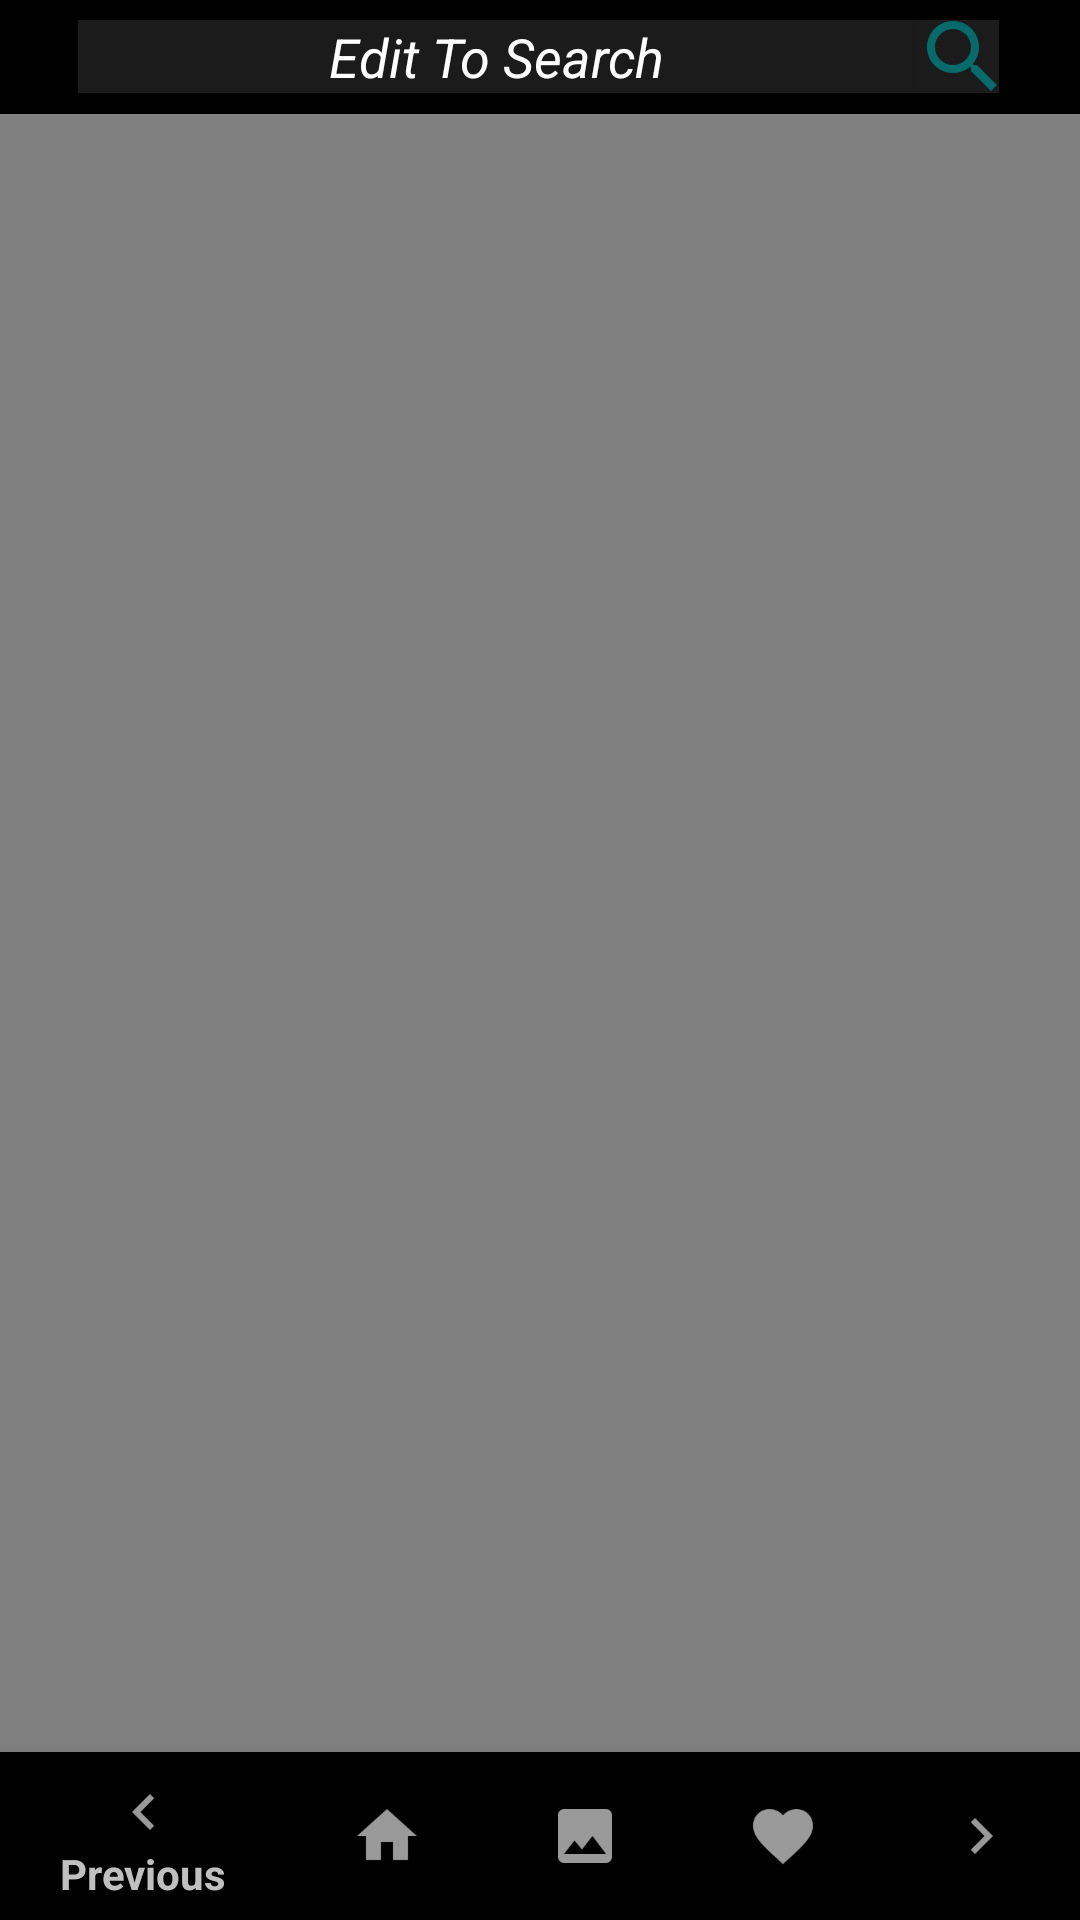

Produce the Android XML layout that renders to this screen, including the resource entries it uses.
<!-- AndroidManifest.xml: application theme AppTheme -->
<!-- res/layout/activity_main.xml -->
<?xml version="1.0" encoding="utf-8"?>
<android.support.v4.widget.DrawerLayout xmlns:android="http://schemas.android.com/apk/res/android"
    xmlns:tools="http://schemas.android.com/tools"
    xmlns:app="http://schemas.android.com/apk/res-auto"

    android:foreground="?android:attr/selectableItemBackground"
    android:id="@+id/sort_menu_id"
    android:layout_width="match_parent"
    android:layout_height="match_parent"
    android:orientation="horizontal"
    android:background="@color/white"
    tools:context="com.sp18.ssu370.WasteYourTime.ui.activities.MainActivity">


    <LinearLayout
        android:layout_width="match_parent"
        android:layout_height="match_parent"
        android:orientation="vertical"
        android:background="@color/black">

        <RelativeLayout
            android:id="@+id/relativeLayout"
            android:layout_width="match_parent"
            android:layout_height="38dp"
            android:gravity="center"
            android:orientation="horizontal">


            <EditText
                android:id="@+id/search_edit_text"
                android:layout_width="306dp"
                android:layout_height="wrap_content"
                android:layout_alignParentLeft="true"
                android:layout_alignParentStart="true"
                android:layout_marginEnd="0dp"
                android:layout_marginLeft="26dp"
                android:layout_marginStart="26dp"
                android:layout_toStartOf="@+id/my_search_button"
                android:background="@color/darkergray"
                android:textColorHint="@color/white"
                android:hint="Edit To Search"
                android:textAlignment="center"
                android:textColor="@color/silver"
                android:textStyle="italic"
                android:typeface="normal" />

            <Button
                android:id="@+id/my_search_button"
                android:layout_width="28dp"
                android:layout_height="24.4dp"
                android:layout_alignParentEnd="true"
                android:layout_alignParentTop="true"
                android:layout_marginEnd="27dp"
                android:background="@color/darkergray"
                android:drawableLeft="@drawable/ic_searcher" />
        </RelativeLayout>

        <android.support.v7.widget.RecyclerView
            android:id="@+id/recycler_view_id"
            android:layout_width="match_parent"
            android:layout_height="match_parent"
            android:background="@color/gray"></android.support.v7.widget.RecyclerView>
    </LinearLayout>
    <RelativeLayout
        android:layout_width="match_parent"
        android:layout_height="match_parent">

        <android.support.design.widget.BottomNavigationView
            android:id="@+id/bottom_navigation"
            android:layout_width="wrap_content"
            android:layout_height="wrap_content"
            android:layout_alignParentBottom="true"
            android:layout_alignParentStart="true"
            app:itemBackground="@color/black"
            app:itemIconTint="@color/silver"
            app:itemTextColor="@color/silver"
            app:menu="@menu/bottom_navigation_menu">

        </android.support.design.widget.BottomNavigationView>
    </RelativeLayout>


    <android.support.design.widget.NavigationView
        android:id="@+id/menu_nav_id"
        android:layout_width="220dp"
        android:layout_height="match_parent"
        android:layout_gravity="start"
        android:background="@color/silver"
        app:itemIconTint="@color/darkgray"
        app:itemTextColor="@color/darkteal"
        app:menu="@menu/sort_menu">

    </android.support.design.widget.NavigationView>



</android.support.v4.widget.DrawerLayout>
<!-- resources referenced by this layout -->
<resources>
  <color name="black">#000000</color>
  <color name="darkergray">#1b1b1b</color>
  <color name="darkgray">#6c6c6c</color>
  <color name="darkteal">#006060</color>
  <color name="gray">#808080</color>
  <color name="silver">#C0C0C0</color>
  <color name="white">#FFFFFF</color>
  <!-- drawable ic_searcher: png bitmap (drawable-hdpi, 715 bytes) -->
  <style name="AppTheme" parent="Theme.AppCompat.Light.DarkActionBar">
          
          <item name="colorPrimary">@color/black</item>
          <item name="colorPrimaryDark">@color/white</item>
          <item name="colorAccent">@color/colorAccent</item>
      </style>
  <color name="colorAccent">#FF4081</color>
</resources>
